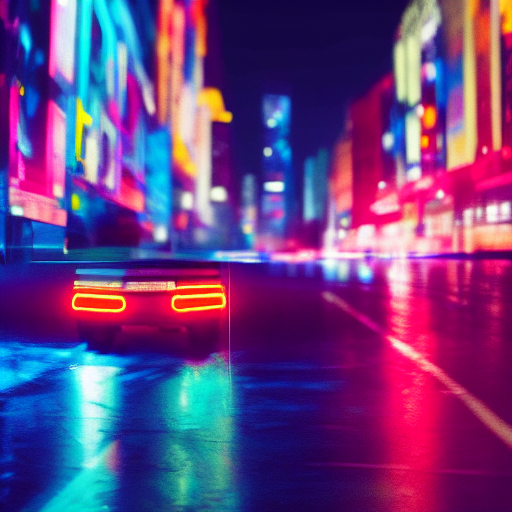
Generation parameters embedded in this image by ComfyUI (PNG 'prompt' text chunk: the API-format workflow graph, JSON):
{"3":{"inputs":{"seed":908770354750410,"steps":20,"cfg":8.0,"sampler_name":"euler","scheduler":"normal","denoise":1.0,"model":["4",0],"positive":["6",0],"negative":["7",0],"latent_image":["5",0]},"class_type":"KSampler","_meta":{"title":"KSampler"}},"4":{"inputs":{"ckpt_name":"v1-5-pruned-emaonly-fp16.safetensors"},"class_type":"CheckpointLoaderSimple","_meta":{"title":"Load Checkpoint"}},"5":{"inputs":{"width":512,"height":512,"batch_size":1},"class_type":"EmptyLatentImage","_meta":{"title":"Empty Latent Image"}},"6":{"inputs":{"text":"A car with neon lights driving on a rainy road in a vibrant cyberpunk city at night.","clip":["4",1]},"class_type":"CLIPTextEncode","_meta":{"title":"CLIP Text Encode (Prompt)"}},"7":{"inputs":{"text":"text, watermark.","clip":["4",1]},"class_type":"CLIPTextEncode","_meta":{"title":"CLIP Text Encode (Prompt)"}},"8":{"inputs":{"samples":["3",0],"vae":["4",2]},"class_type":"VAEDecode","_meta":{"title":"VAE Decode"}},"9":{"inputs":{"filename_prefix":"ComfyUI","images":["8",0]},"class_type":"SaveImage","_meta":{"title":"Save Image"}}}